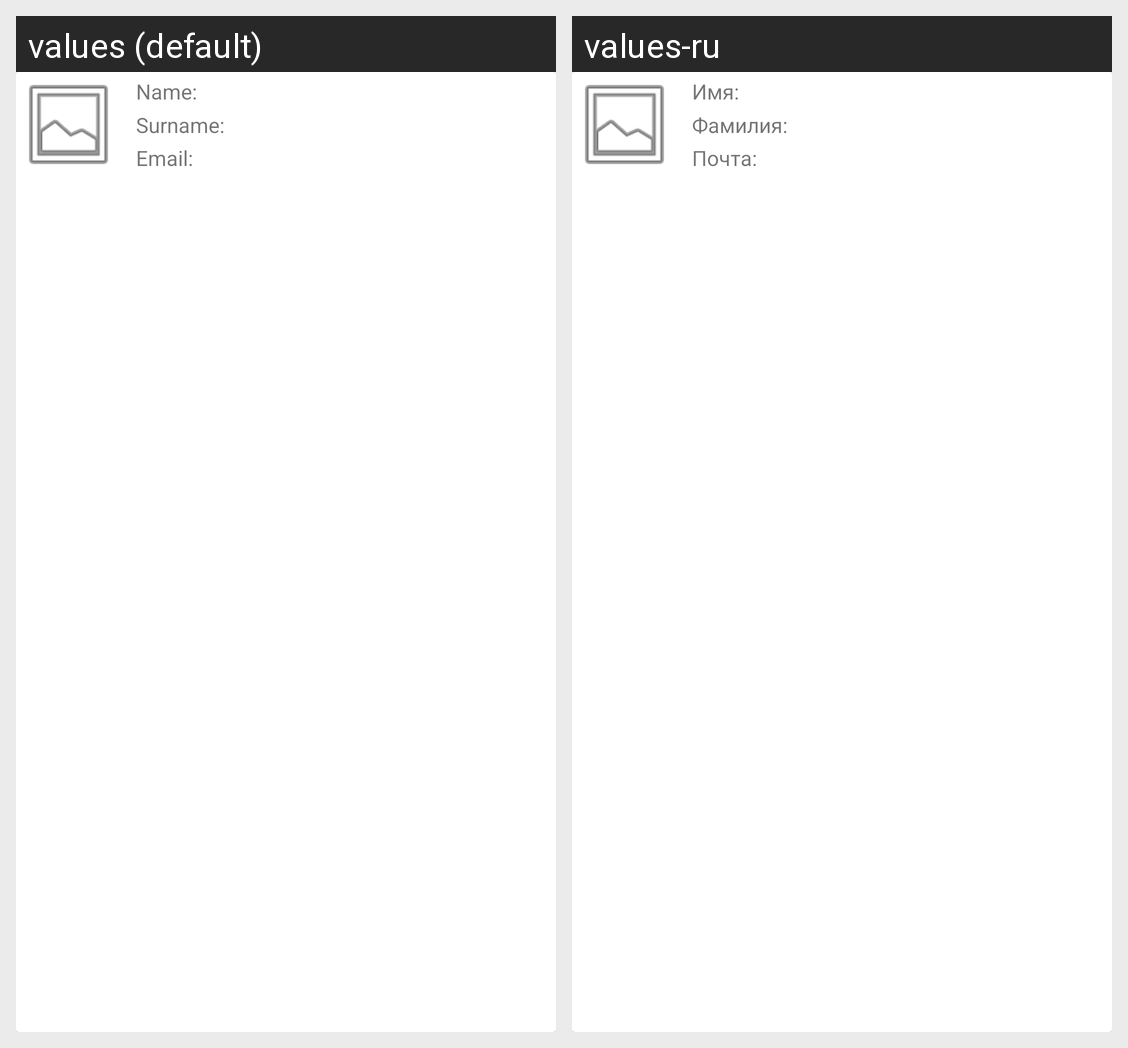

The same Android screen rendered under two of its app's locales, left to right. List the strings drawn on it with the default value and each locale's translation.
Android screen res/layout/person_card_layout.xml rendered under 2 locales, left to right: values (default), values-ru. Device: Nexus 5 (rendered at 1080×1920; each locale shown at half size, 540×960, under a caption strip naming it); theme Theme.Softjet.
Strings drawn on this screen, with the default value and each locale's value (text and hints the layout hard-codes, and strings that could not be matched under every locale, appear in the picture but are not listed):

name
  values: Name:
  values-ru: Имя:

surname
  values: Surname:
  values-ru: Фамилия:

email
  values: Email:
  values-ru: Почта:
